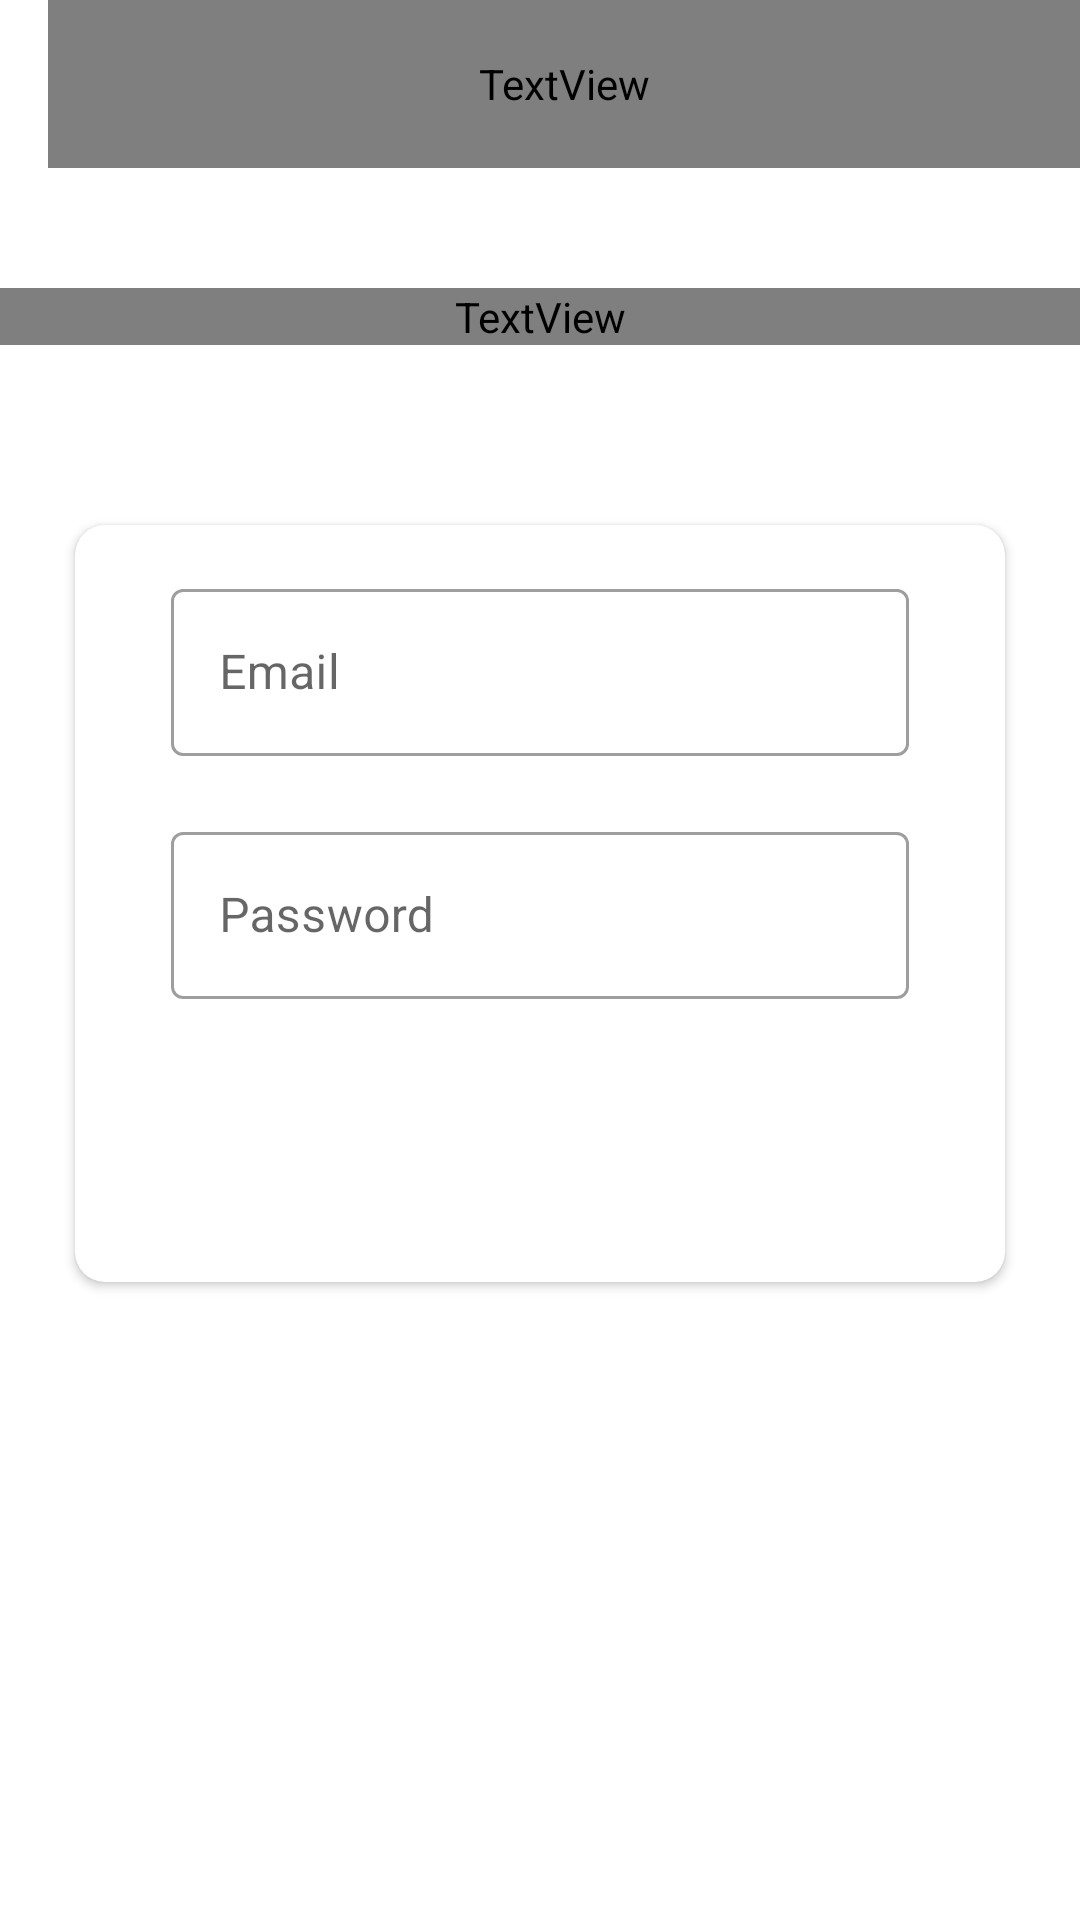

Layout XML and referenced resources for this Android screen:
<!-- AndroidManifest.xml: activity theme ThemeNoActionBar -->
<!-- res/layout/activity_sign_in.xml -->
<?xml version="1.0" encoding="utf-8"?>
<LinearLayout xmlns:android="http://schemas.android.com/apk/res/android"
    xmlns:app="http://schemas.android.com/apk/res-auto"
    xmlns:tools="http://schemas.android.com/tools"
    android:layout_width="match_parent"
    android:layout_height="match_parent"
    android:background="@drawable/ic_background"
    android:orientation="vertical"
    tools:context=".activities.SignInActivity">

    <androidx.appcompat.widget.Toolbar
        android:id="@+id/toolbar_sign_in_activity"
        android:layout_width="match_parent"
        android:layout_height="?attr/actionBarSize">

        <TextView
            android:id="@+id/tv_title"
            android:layout_width="match_parent"
            android:layout_height="match_parent"
            android:gravity="center_vertical"
            android:text="@string/sign_in"
            android:textColor="@color/primary_text_color"
            android:textSize="@dimen/toolbar_title_text_size"
            android:textStyle="bold" />

    </androidx.appcompat.widget.Toolbar>

    <LinearLayout
        android:layout_width="match_parent"
        android:layout_height="match_parent"
        android:layout_gravity="center"
        android:layout_marginTop="@dimen/authentication_screen_content_marginTop"
        android:orientation="vertical">

        <TextView
            android:layout_width="match_parent"
            android:layout_height="wrap_content"
            android:gravity="center"
            android:text="@string/sign_in_description_text"
            android:textColor="@color/secondary_text_color"
            android:textSize="@dimen/authentication_description_text_size" />

        <androidx.cardview.widget.CardView
            android:layout_width="match_parent"
            android:layout_height="wrap_content"
            android:layout_marginStart="@dimen/authentication_screen_marginStartEnd"
            android:layout_marginTop="@dimen/authentication_screen_marginTop"
            android:layout_marginEnd="@dimen/authentication_screen_marginStartEnd"
            android:elevation="@dimen/card_view_elevation"
            app:cardCornerRadius="@dimen/card_view_corner_radius">

            <LinearLayout
                android:layout_width="match_parent"
                android:layout_height="wrap_content"
                android:orientation="vertical"
                android:padding="@dimen/card_view_layout_content_padding">

                <com.google.android.material.textfield.TextInputLayout
                    android:layout_width="match_parent"
                    android:layout_height="wrap_content"
                    style="@style/Widget.MaterialComponents.TextInputLayout.OutlinedBox"
                    android:layout_marginStart="@dimen/authentication_screen_til_marginStartEnd"
                    android:layout_marginEnd="@dimen/authentication_screen_til_marginStartEnd">

                    <androidx.appcompat.widget.AppCompatEditText
                        android:id="@+id/et_email"
                        android:layout_width="match_parent"
                        android:layout_height="wrap_content"
                        android:hint="@string/email"
                        android:textColorHint="@color/colorAccent"
                        android:inputType="textEmailAddress"
                        android:textSize="@dimen/et_text_size" />
                </com.google.android.material.textfield.TextInputLayout>

                <com.google.android.material.textfield.TextInputLayout
                    android:layout_width="match_parent"
                    android:layout_height="wrap_content"
                    style="@style/Widget.MaterialComponents.TextInputLayout.OutlinedBox"
                    android:layout_marginStart="@dimen/authentication_screen_til_marginStartEnd"
                    android:layout_marginTop="@dimen/authentication_screen_til_marginTop"
                    android:layout_marginEnd="@dimen/authentication_screen_til_marginStartEnd">

                    <androidx.appcompat.widget.AppCompatEditText
                        android:id="@+id/et_password"
                        android:layout_width="match_parent"
                        android:layout_height="wrap_content"
                        android:hint="@string/password"
                        android:textColorHint="@color/colorAccent"
                        android:inputType="textPassword"
                        android:textSize="@dimen/et_text_size" />
                </com.google.android.material.textfield.TextInputLayout>

                <TextView
                    android:id="@+id/tv_sign_in"
                    android:layout_width="match_parent"
                    android:layout_height="wrap_content"
                    android:layout_gravity="center"
                    android:layout_marginStart="@dimen/btn_marginStartEnd"
                    android:layout_marginTop="@dimen/sign_up_screen_btn_marginTop"
                    android:layout_marginEnd="@dimen/btn_marginStartEnd"
                    android:background="@drawable/shape_button_rounded"
                    android:gravity="center"
                    android:paddingTop="@dimen/btn_paddingTopBottom"
                    android:paddingBottom="@dimen/btn_paddingTopBottom"
                    android:text="@string/sign_in"
                    android:textColor="@android:color/white"
                    android:textSize="@dimen/btn_text_size" />
            </LinearLayout>
        </androidx.cardview.widget.CardView>
    </LinearLayout>
</LinearLayout>
<!-- resources referenced by this layout -->
<resources>
  <dimen name="authentication_description_text_size">16sp</dimen>
  <dimen name="authentication_screen_content_marginTop">40dp</dimen>
  <dimen name="authentication_screen_marginStartEnd">25dp</dimen>
  <dimen name="authentication_screen_marginTop">60dp</dimen>
  <dimen name="authentication_screen_til_marginStartEnd">16dp</dimen>
  <dimen name="authentication_screen_til_marginTop">20dp</dimen>
  <dimen name="btn_marginStartEnd">20dp</dimen>
  <dimen name="btn_paddingTopBottom">12dp</dimen>
  <dimen name="btn_text_size">18sp</dimen>
  <dimen name="card_view_corner_radius">10dp</dimen>
  <dimen name="card_view_elevation">10dp</dimen>
  <dimen name="card_view_layout_content_padding">16dp</dimen>
  <dimen name="et_text_size">16sp</dimen>
  <dimen name="sign_up_screen_btn_marginTop">30dp</dimen>
  <dimen name="toolbar_title_text_size">18sp</dimen>
  <string name="email">Email</string>
  <string name="password">Password</string>
  <string name="sign_in">SIGN IN</string>
  <string name="sign_in_description_text">Enter your name, email id and password, to register with us.</string>
  <style name="ThemeNoActionBar" parent="Theme.MaterialComponents.DayNight.NoActionBar">
          <item name="windowActionBar">false</item>
          <item name="windowNoTitle">true</item>
      </style>
  <!-- not gathered from this repository: default colours our renderer supplied (Android Studio template values) -->
  <color name="colorAccent">#FF03DAC5</color>
</resources>
